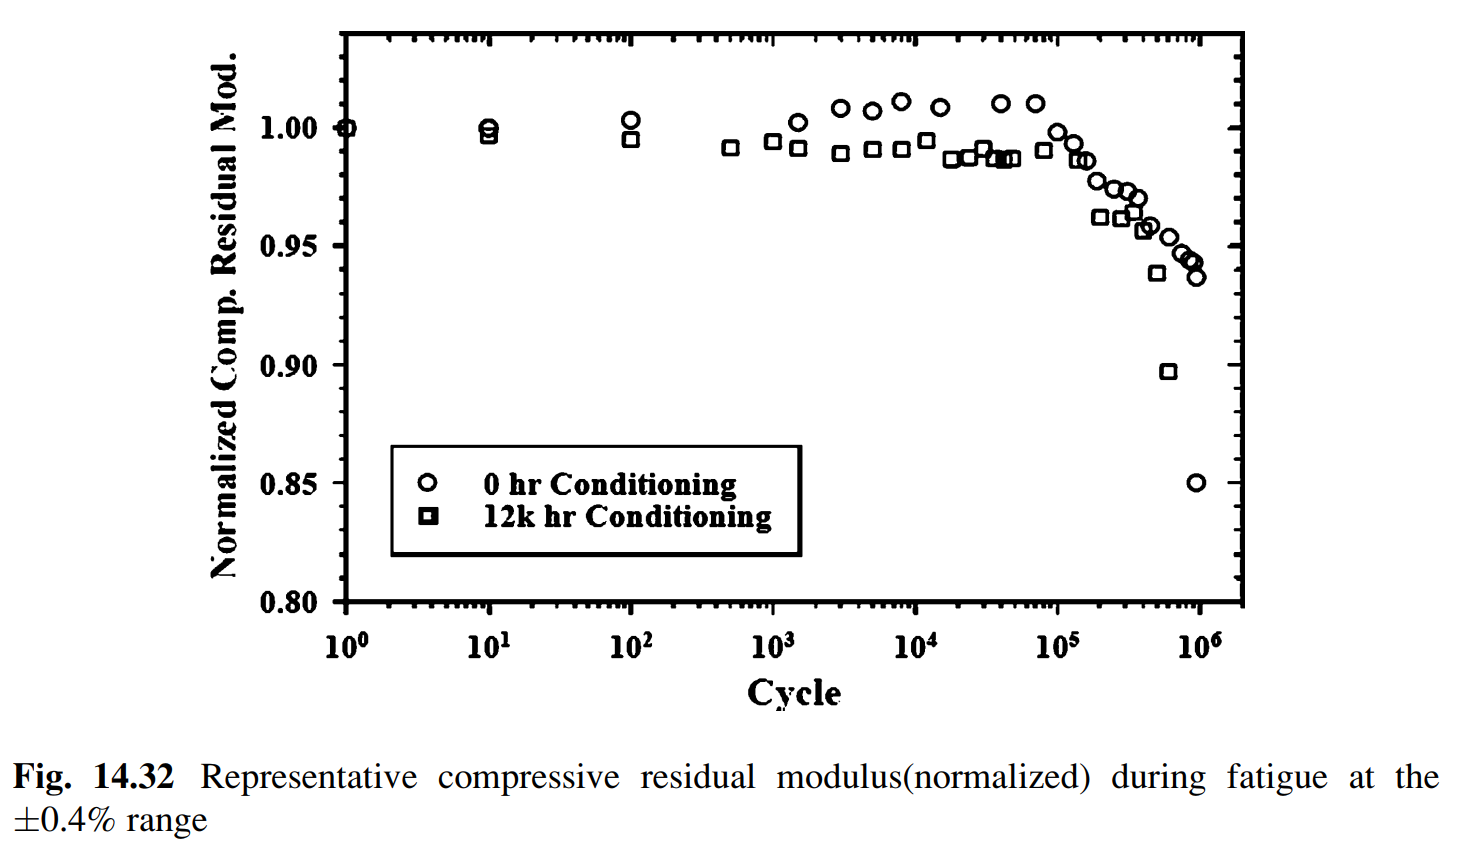

The data file committed next to this chart (first rows):
HC0, , HC12k, 
X, Y, X, Y
1, 0.9996, 1.049, 0.9992
10.08, 1, 10.24, 0.9963
100, 1.003, 100, 0.9946
1501, 1.002, 500, 0.9909
2979, 1.007, 992.1, 0.9934
4960, 1.007, 1525, 0.9905
8000, 1.01, 3027, 0.9884
15133, 1.008, 5040, 0.9901
40001, 1.01, 8000, 0.9901
69870, 1.01, 12107, 0.9938
99206, 0.9975, 18032, 0.9867
130073, 0.993, 23643, 0.9867
160012, 0.9859, 30027, 0.9905
187653, 0.9768, 35779, 0.9867
246039, 0.9739, 42634, 0.9859
307531, 0.9727, 47665, 0.9863
366449, 0.9698, 79370, 0.9896
443669, 0.9586, 140860, 0.9859
610193, 0.9536, 196842, 0.9619
738775, 0.947, 279490, 0.9615
839219, 0.9441, 343821, 0.9636
908819, 0.9429, 396840, 0.9565
953320, 0.9362, 503990, 0.9383
938249, 0.8505, 600547, 0.8973
